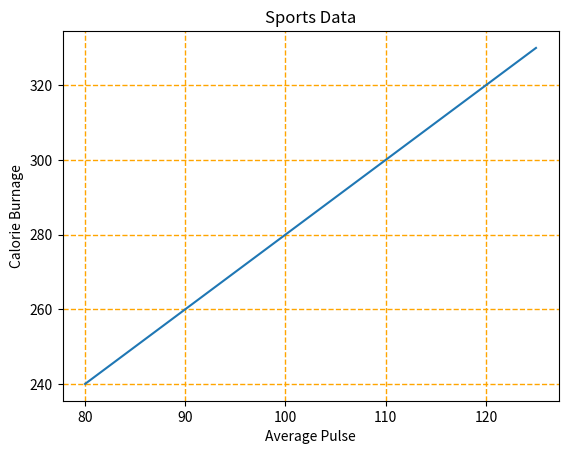

Reproduce this figure in Python.
import matplotlib.pyplot as plt
import numpy as np

x = np.array([80,85,90,95,100,105,110,115,120,125])
y = np.array([240,250,260,270,280,290,300,310,320,330])

plt.title('Sports Data')
plt.xlabel('Average Pulse')
plt.ylabel('Calorie Burnage')

plt.grid(color = 'orange',linestyle = '--',linewidth = 1.0)
plt.plot(x,y)

plt.show()